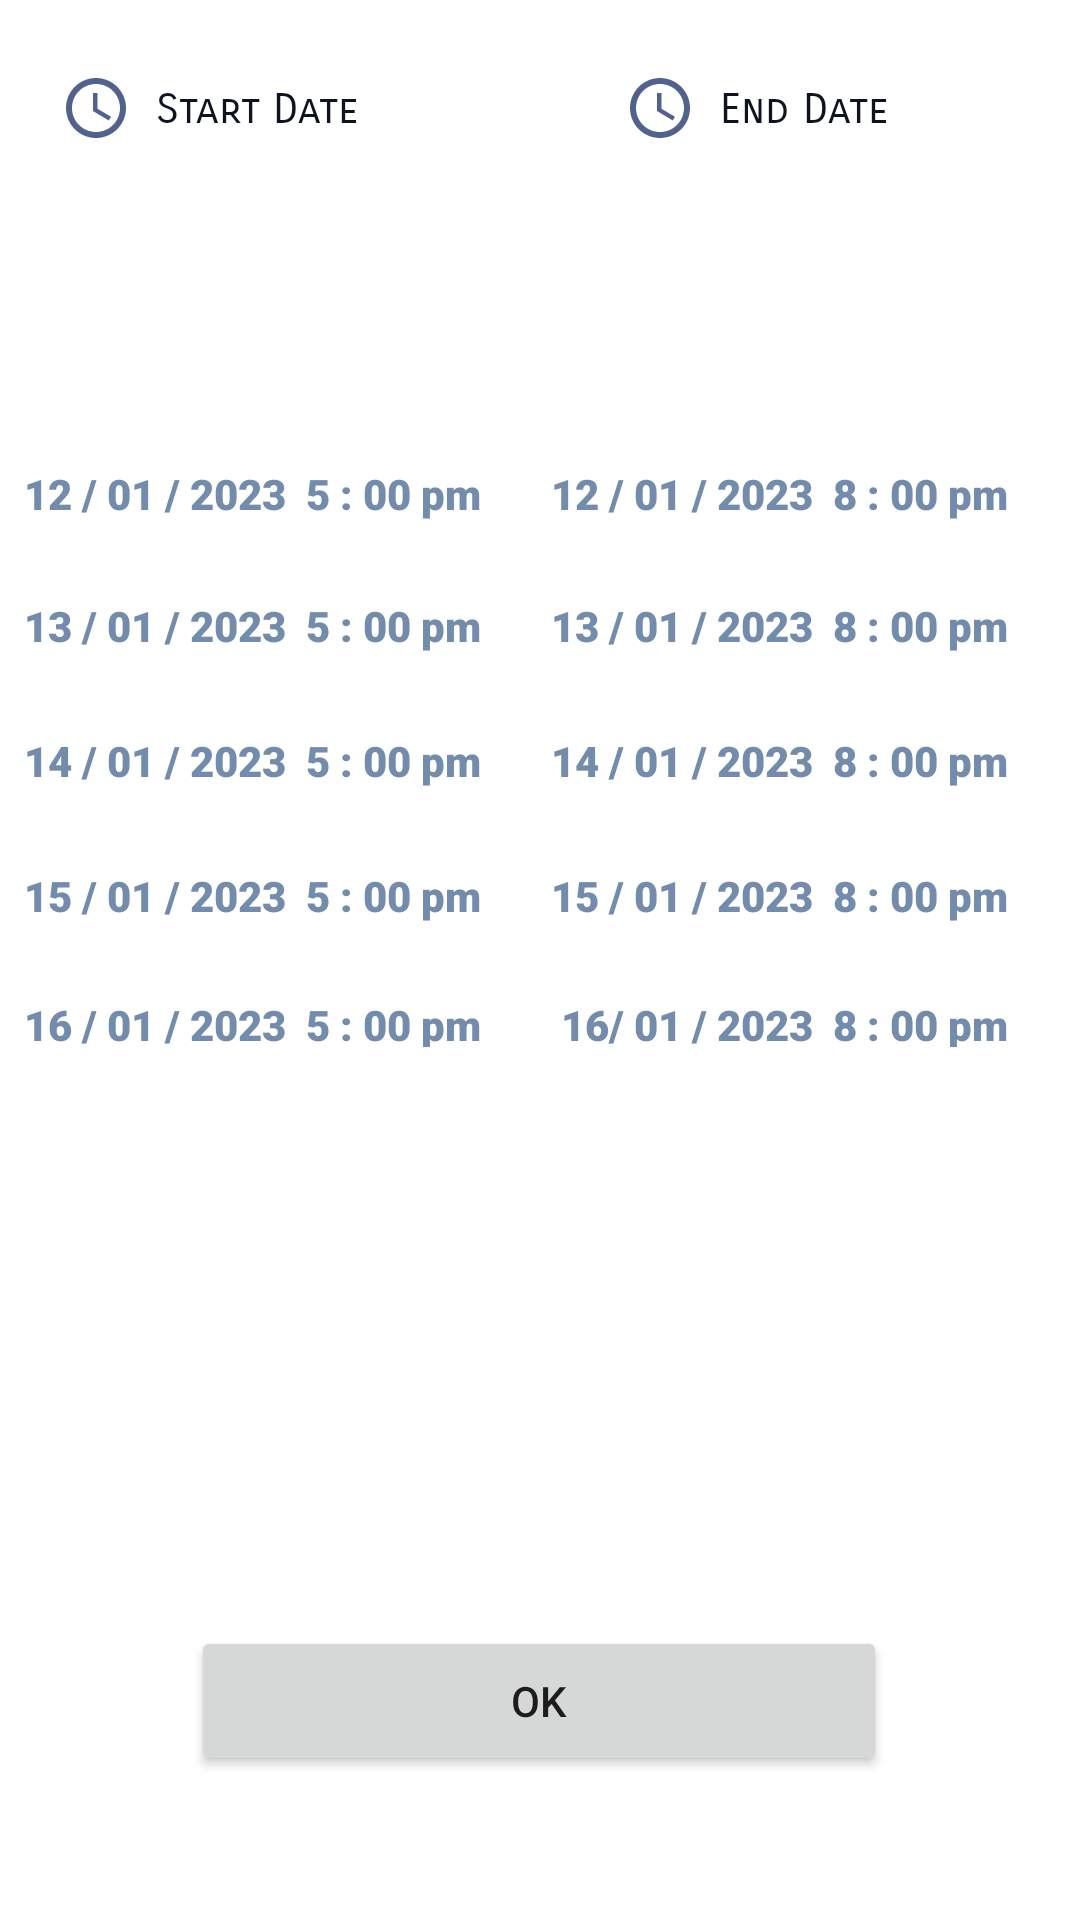

Android layout source for this screen:
<!-- AndroidManifest.xml: application theme Theme.GradingSystem -->
<!-- res/layout/year_first.xml -->
<?xml version="1.0" encoding="utf-8"?>
<androidx.constraintlayout.widget.ConstraintLayout xmlns:android="http://schemas.android.com/apk/res/android"
    xmlns:app="http://schemas.android.com/apk/res-auto"
    xmlns:tools="http://schemas.android.com/tools"
    android:layout_width="match_parent"
    android:layout_height="match_parent"
    >


    <Button
        android:id="@+id/OKBtn"
        android:layout_width="232dp"
        android:layout_height="50dp"
        android:layout_marginStart="34dp"
        android:layout_marginEnd="34dp"
        android:layout_marginBottom="48dp"
        android:text="OK"
        app:layout_constraintBottom_toBottomOf="parent"
        app:layout_constraintEnd_toEndOf="parent"
        app:layout_constraintHorizontal_bias="0.494"
        app:layout_constraintStart_toStartOf="parent" />

    <TextView
        android:id="@+id/textView7"
        android:layout_width="371dp"
        android:layout_height="20dp"
        android:layout_marginStart="8dp"
        android:layout_marginTop="110dp"
        android:fontFamily="sans-serif-black"
        android:text="12 / 01 / 2023  5 : 00 pm       12 / 01 / 2023  8 : 00 pm"
        android:textColor="#748CAB"
        app:layout_constraintStart_toStartOf="parent"
        app:layout_constraintTop_toBottomOf="@+id/textView5" />

    <TextView
        android:id="@+id/textView11"
        android:layout_width="374dp"
        android:layout_height="19dp"
        android:layout_marginStart="8dp"
        android:layout_marginTop="24dp"
        android:fontFamily="sans-serif-black"
        android:text="15 / 01 / 2023  5 : 00 pm       15 / 01 / 2023  8 : 00 pm"
        android:textColor="#748CAB"
        app:layout_constraintStart_toStartOf="parent"
        app:layout_constraintTop_toBottomOf="@+id/textView10" />

    <TextView
        android:id="@+id/textView12"
        android:layout_width="374dp"
        android:layout_height="17dp"
        android:layout_marginStart="8dp"
        android:layout_marginTop="24dp"
        android:layout_marginBottom="145dp"
        android:fontFamily="sans-serif-black"
        android:text="16 / 01 / 2023  5 : 00 pm        16/ 01 / 2023  8 : 00 pm"
        android:textColor="#748CAB"
        app:layout_constraintBottom_toTopOf="@+id/OKBtn"
        app:layout_constraintStart_toStartOf="parent"
        app:layout_constraintTop_toBottomOf="@+id/textView11"
        app:layout_constraintVertical_bias="0.0" />

    <TextView
        android:id="@+id/textView9"
        android:layout_width="371dp"
        android:layout_height="21dp"
        android:layout_marginStart="8dp"
        android:layout_marginTop="24dp"
        android:fontFamily="sans-serif-black"
        android:text="13 / 01 / 2023  5 : 00 pm       13 / 01 / 2023  8 : 00 pm"
        android:textColor="#748CAB"
        app:layout_constraintStart_toStartOf="parent"
        app:layout_constraintTop_toBottomOf="@+id/textView7" />

    <TextView
        android:id="@+id/textView10"
        android:layout_width="371dp"
        android:layout_height="21dp"
        android:layout_marginStart="8dp"
        android:layout_marginTop="24dp"
        android:fontFamily="sans-serif-black"
        android:text="14 / 01 / 2023  5 : 00 pm       14 / 01 / 2023  8 : 00 pm"
        android:textColor="#748CAB"
        app:layout_constraintStart_toStartOf="parent"
        app:layout_constraintTop_toBottomOf="@+id/textView9" />

    <TextView
        android:id="@+id/textView6"
        android:layout_width="wrap_content"
        android:layout_height="wrap_content"
        android:layout_marginStart="8dp"
        android:layout_marginTop="28dp"
        android:layout_marginEnd="10dp"
        android:fontFamily="sans-serif-smallcaps"
        android:text="End Date"
        android:textColor="#0D1321"
        app:layout_constraintEnd_toEndOf="parent"
        app:layout_constraintHorizontal_bias="0.0"
        app:layout_constraintStart_toEndOf="@+id/imageView5"
        app:layout_constraintTop_toTopOf="parent" />

    <ImageView
        android:id="@+id/imageView4"
        android:layout_width="wrap_content"
        android:layout_height="wrap_content"
        android:layout_marginStart="20dp"
        android:layout_marginTop="24dp"
        app:layout_constraintStart_toStartOf="parent"
        app:layout_constraintTop_toTopOf="parent"
        app:srcCompat="@drawable/ic_baseline_access_time_24" />

    <ImageView
        android:id="@+id/imageView5"
        android:layout_width="wrap_content"
        android:layout_height="wrap_content"
        android:layout_marginTop="24dp"
        android:layout_marginEnd="128dp"
        app:layout_constraintEnd_toEndOf="parent"
        app:layout_constraintTop_toTopOf="parent"
        app:srcCompat="@drawable/ic_baseline_access_time_24" />

    <TextView
        android:id="@+id/textView5"
        android:layout_width="wrap_content"
        android:layout_height="wrap_content"
        android:layout_marginStart="8dp"
        android:layout_marginTop="28dp"
        android:fontFamily="sans-serif-smallcaps"
        android:text="Start Date"
        android:textColor="#0D1321"
        app:layout_constraintStart_toEndOf="@+id/imageView4"
        app:layout_constraintTop_toTopOf="parent" />

</androidx.constraintlayout.widget.ConstraintLayout>
<!-- resources referenced by this layout -->
<resources>
  <!-- drawable ic_baseline_access_time_24 (drawable) -->
  <vector android:height="24dp" android:tint="#51638D"
      android:viewportHeight="24" android:viewportWidth="24"
      android:width="24dp" xmlns:android="http://schemas.android.com/apk/res/android">
      <path android:fillColor="@android:color/white" android:pathData="M11.99,2C6.47,2 2,6.48 2,12s4.47,10 9.99,10C17.52,22 22,17.52 22,12S17.52,2 11.99,2zM12,20c-4.42,0 -8,-3.58 -8,-8s3.58,-8 8,-8 8,3.58 8,8 -3.58,8 -8,8z"/>
      <path android:fillColor="@android:color/white" android:pathData="M12.5,7H11v6l5.25,3.15 0.75,-1.23 -4.5,-2.67z"/>
  </vector>
  <style name="Theme.GradingSystem" parent="Theme.MaterialComponents.DayNight.DarkActionBar">
          
          <item name="colorPrimary">#1D2D44</item>
          <item name="colorPrimaryVariant">#0D1321</item>
          <item name="colorOnPrimary">@color/white</item>
          
          <item name="colorSecondary">@color/teal_200</item>
          <item name="colorSecondaryVariant">@color/teal_700</item>
          <item name="colorOnSecondary">@color/black</item>
          
          <item name="android:statusBarColor">?attr/colorPrimaryVariant</item>
          
      </style>
  <!-- not gathered from this repository: default colours our renderer supplied (Android Studio template values) -->
  <color name="teal_200">#FF03DAC5</color>
  <color name="teal_700">#FF018786</color>
  <color name="black">#FF000000</color>
  <color name="white">#FFFFFFFF</color>
</resources>
